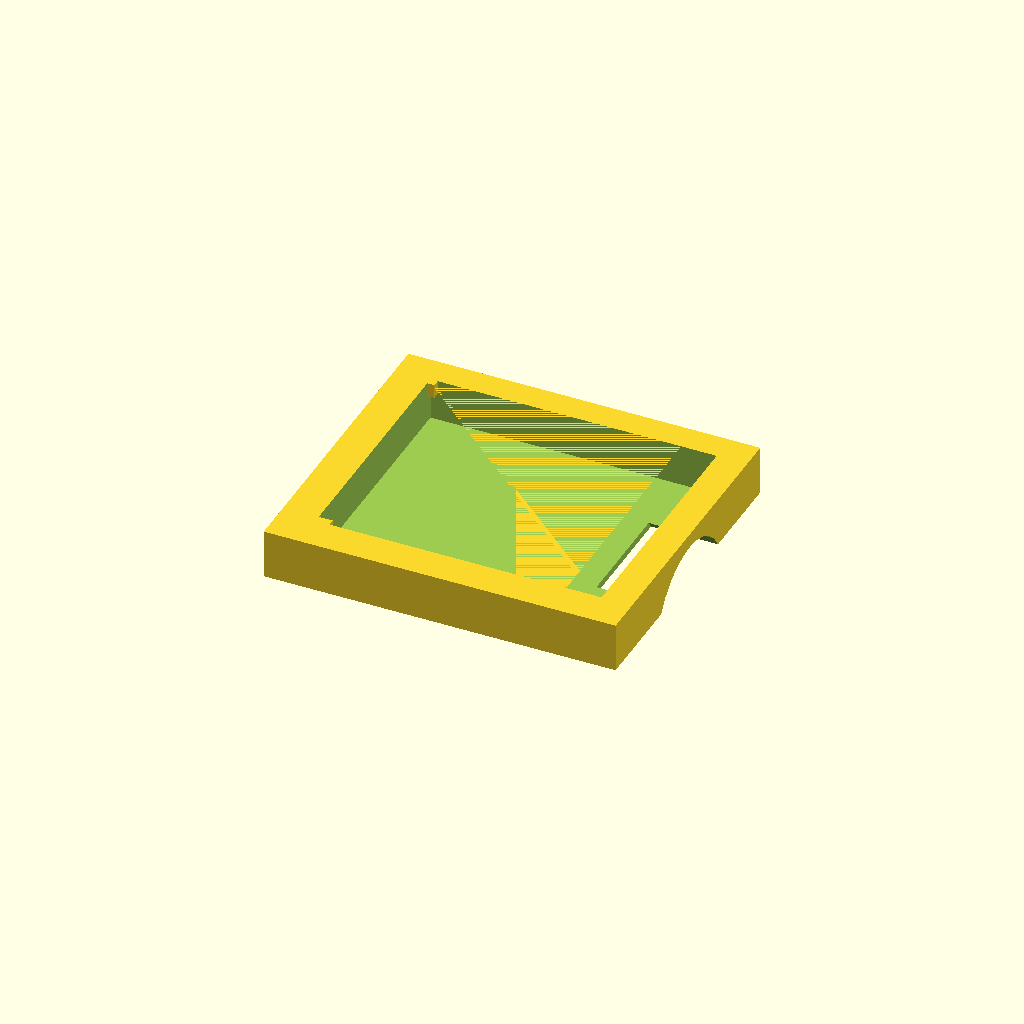
Cell 1 — every parameter at its default value.
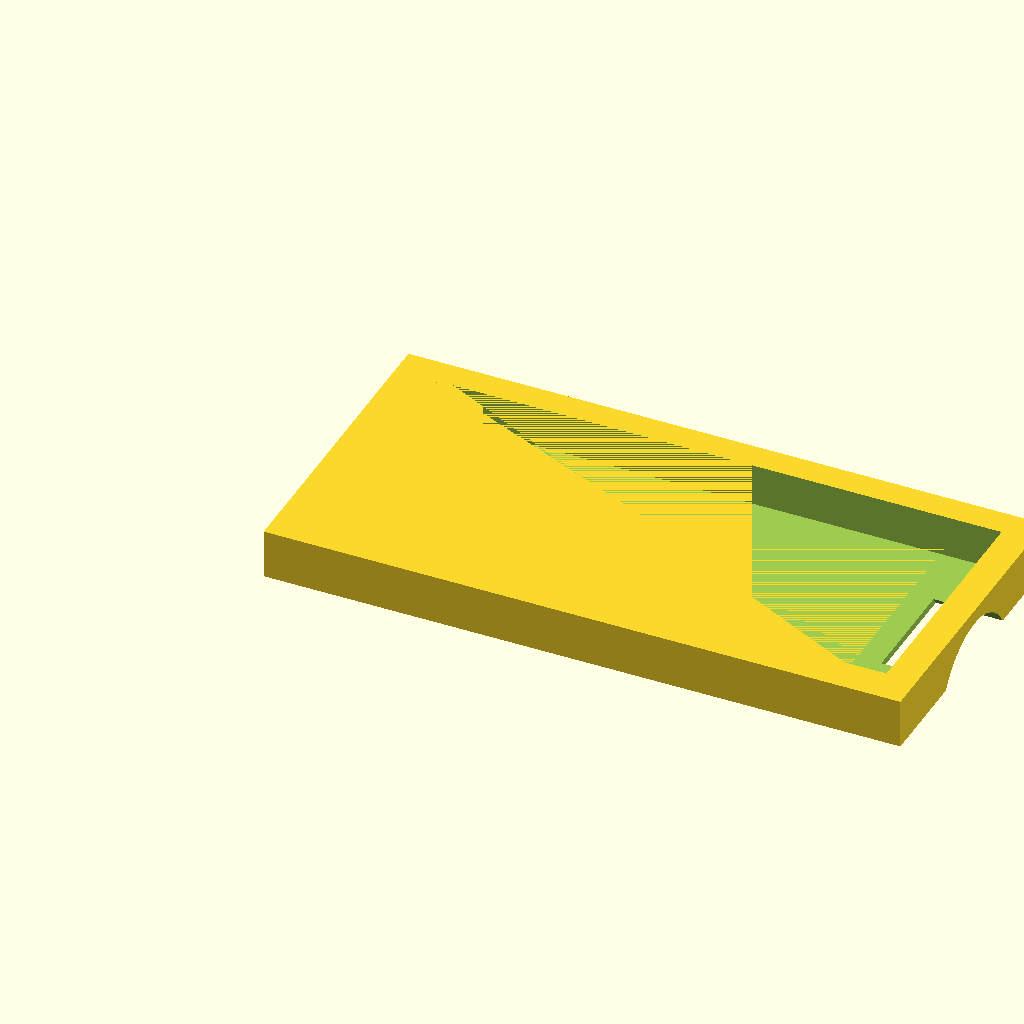
Cell 2 — x set to 80.8, the other parameters unchanged.
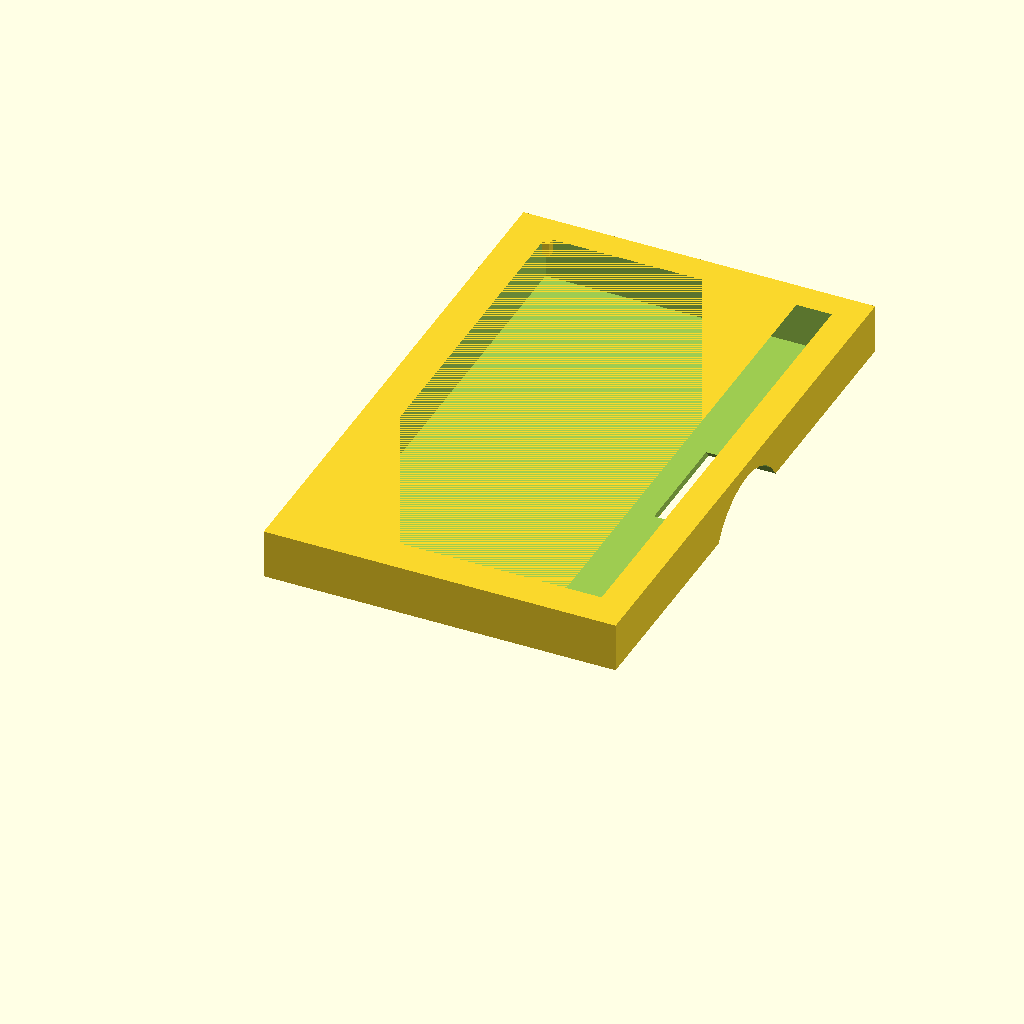
Cell 3: the same model with y = 70.
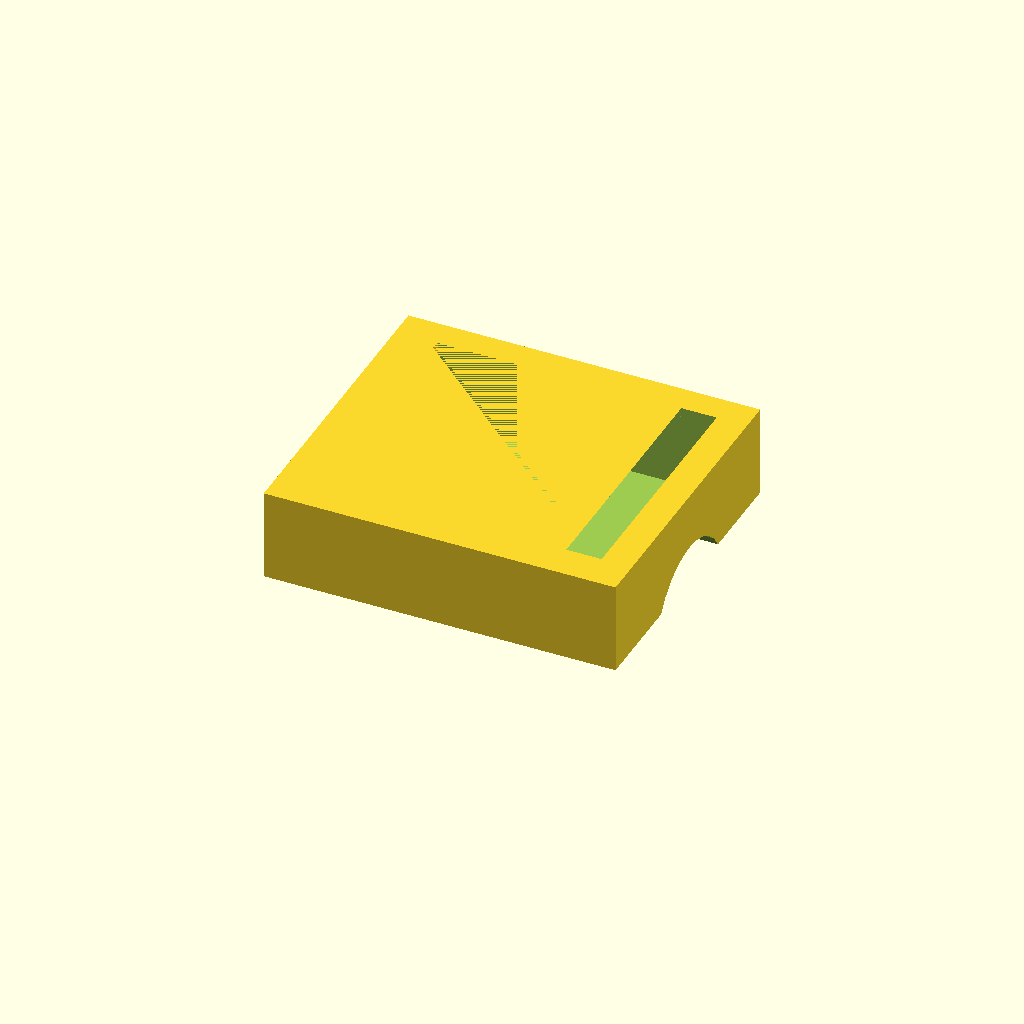
Cell 4: the same model with z = 12.
All cells are drawn from one camera (rotation 55°, 0°, 25°, orthographic, colour scheme Cornfield), so only the parameter changes between them.
Source of the model, inputs/thingiverse/thing-3652179/files/CanonBatteryHolder.scad:
//          VARIABLES
x=40.4; // Length 40.4
y=35;   // Width 35
z=6;    // Heigth 6
//
difference(){
    cube([x+9.5,y+9,z+1]);
    translate([5,5,1]){
        union(){
            difference(){
                cube([x,y,z]);
                union(){
                    translate([0,0,z-2]){
                        cube([2,1,2]);
                    }
                    translate([0,y-1,z-2]){
                        cube([1,1,2]);
                    }
                }
            }
            translate([x-5,y/2,-6]){
                rotate([0,90,0]){
                    cylinder(10,10,10);
                }
            }
            translate([x-5,0,z-2]){
                rotate([0,5,0]){
                    cube([5,y,5]);
                }
            }
        }
    }
}
Parameter table extracted from the source (name, type, default, range or options):
x: number, default 40.4
y: number, default 35
z: number, default 6
